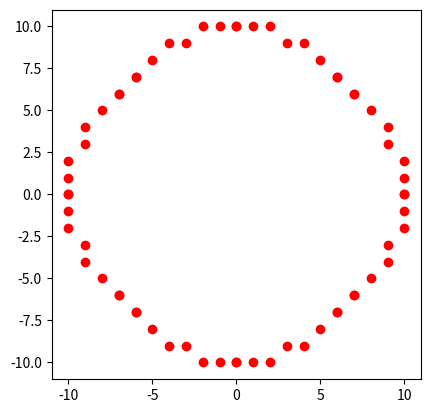

Write Python code to recreate this figure.
# алгоритм Брезенхема для построения окружности 
import matplotlib.pyplot as plt

def draw_circle(xc, yc, x, y):
    plt.plot(xc + x, yc + y, 'ro')
    plt.plot(xc - x, yc + y, 'ro')
    plt.plot(xc + x, yc - y, 'ro')
    plt.plot(xc - x, yc - y, 'ro')
    plt.plot(xc + y, yc + x, 'ro')
    plt.plot(xc - y, yc + x, 'ro')
    plt.plot(xc + y, yc - x, 'ro')
    plt.plot(xc - y, yc - x, 'ro')

def draw_bresenham_circle(xc, yc, r):
    x = 0
    y = r
    d = 3 - 2 * r
    draw_circle(xc, yc, x, y)

    while y >= x:
        x += 1

        if d > 0:
            y -= 1
            d = d + 4 * (x - y) + 10
        else:
            d = d + 4 * x + 6

        draw_circle(xc, yc, x, y)
        print(x, y)

# Пример использования:
draw_bresenham_circle(0, 0, 10)
plt.axis('scaled')
plt.show()
